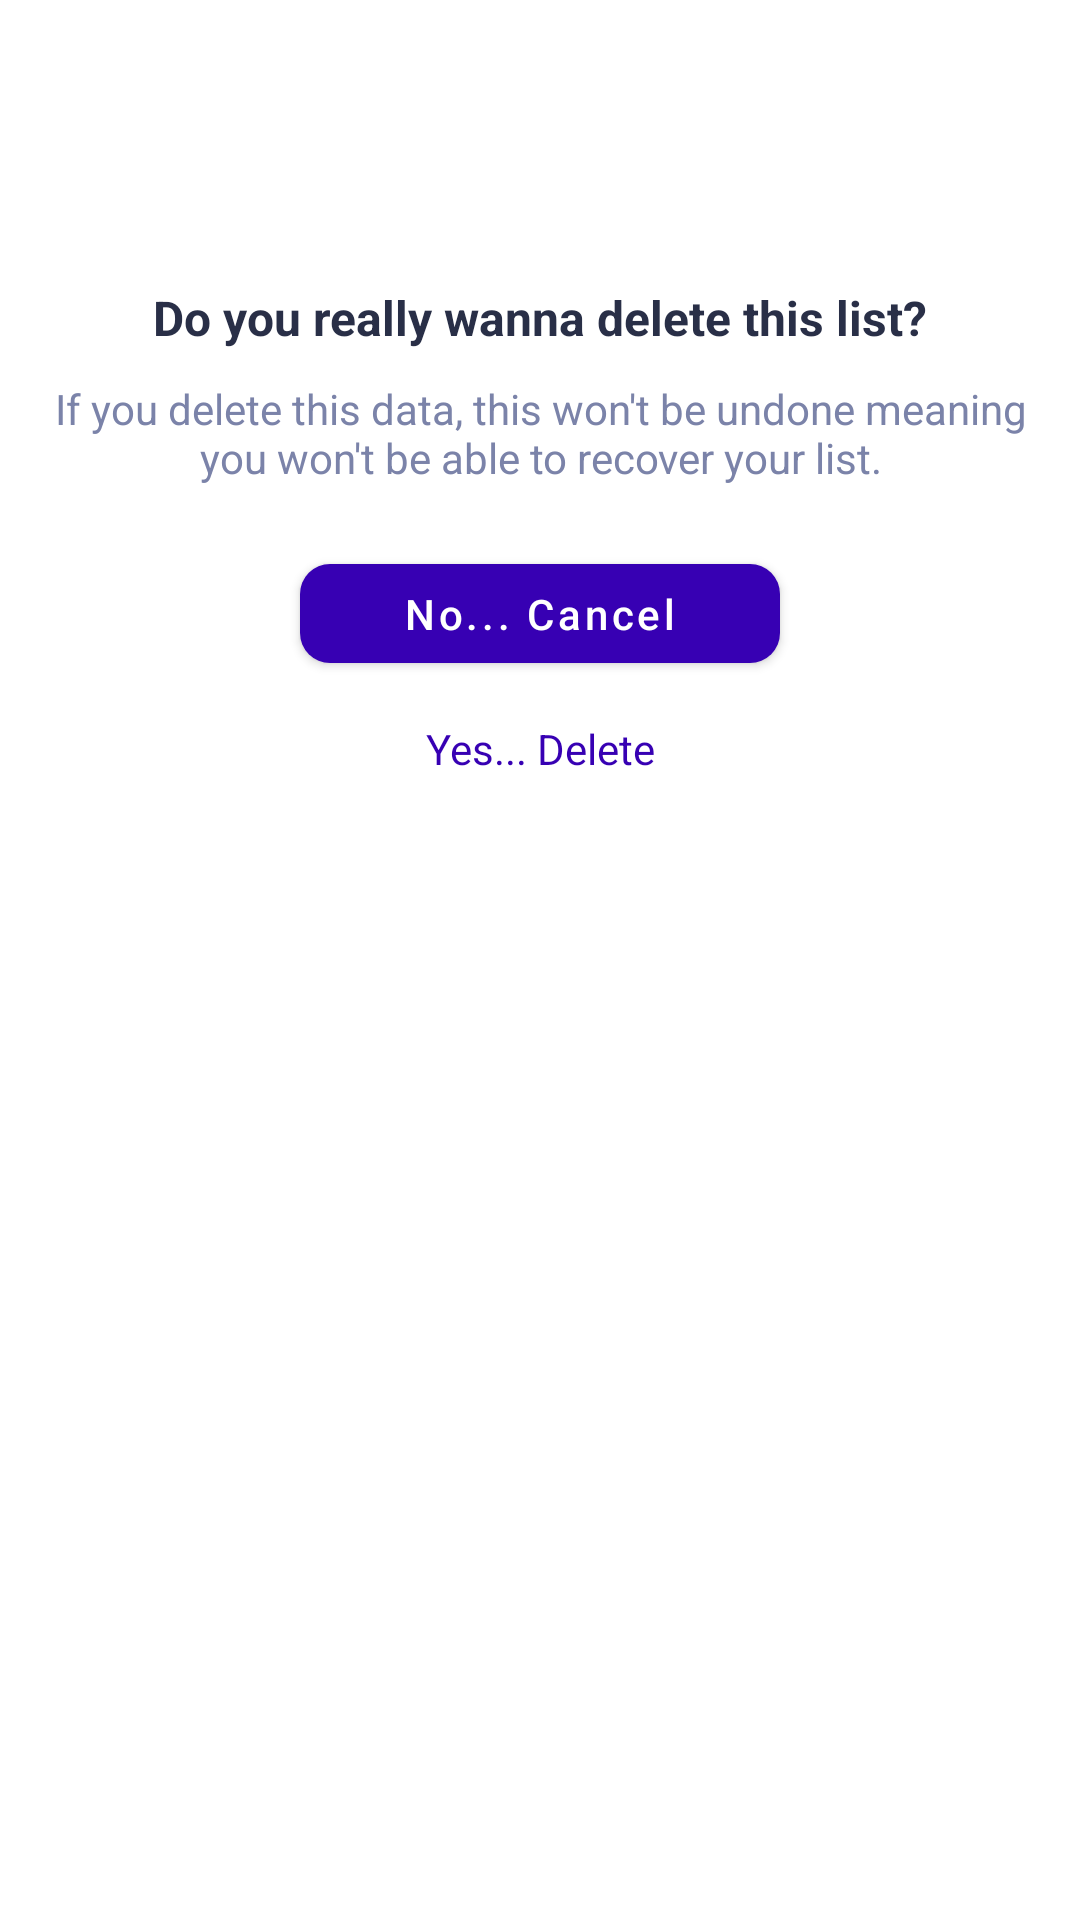

The Android layout XML behind this screen, and the referenced resources:
<!-- AndroidManifest.xml: application theme Theme.PlacesBeen -->
<!-- res/layout/dialog_delete.xml -->
<?xml version="1.0" encoding="utf-8"?>
<LinearLayout xmlns:android="http://schemas.android.com/apk/res/android"
    xmlns:app="http://schemas.android.com/apk/res-auto"
    android:layout_width="300dp"
    android:layout_height="wrap_content"
    android:layout_gravity="center"
    android:background="@drawable/bg_dialog"
    android:orientation="vertical">


    <ImageView
        android:layout_width="80dp"
        android:layout_height="80dp"
        android:layout_marginTop="10dp"
        android:layout_gravity="center"
        android:src="@drawable/warning" />

    <TextView
        android:id="@+id/title_offline_dialog"
        android:layout_width="match_parent"
        android:layout_height="wrap_content"
        android:layout_gravity="center"
        android:layout_marginStart="12dp"
        android:layout_marginLeft="12dp"
        android:layout_marginTop="5dp"
        android:layout_marginEnd="12dp"
        android:layout_marginRight="12dp"
        android:gravity="center"
        android:maxLines="1"
        android:text="Do you really wanna delete this list?"
        android:textColor="@color/darkBlue"
        android:textSize="16sp"
        android:textStyle="bold" />

    <TextView
        android:id="@+id/desc_offline_dialog"
        android:layout_width="match_parent"
        android:layout_height="wrap_content"
        android:layout_gravity="center"
        android:layout_marginStart="12dp"
        android:layout_marginLeft="12dp"
        android:layout_marginTop="10dp"
        android:layout_marginEnd="12dp"
        android:layout_marginRight="12dp"
        android:gravity="center"
        android:text="If you delete this data, this won't be undone meaning you won't be able to recover your list."
        android:textColor="@color/greyishblue"
        android:textSize="14sp" />

    <com.google.android.material.button.MaterialButton
        android:layout_width="160dp"
        android:layout_height="45dp"
        android:layout_gravity="center"
        android:layout_marginTop="20dp"
        android:id="@+id/cancelBtnDialog"
        android:gravity="center"
        android:text="No... Cancel"
        android:textAllCaps="false"
        android:textColor="@color/white"
        app:backgroundTint="@color/yellow"
        app:cornerRadius="10dp" />

    <TextView
        android:layout_width="160dp"
        android:layout_height="45dp"
        android:layout_gravity="center"
        android:layout_marginBottom="15dp"
        android:gravity="center"
        android:text="Yes... Delete"
        android:textAllCaps="false"
        android:id="@+id/delBtnDialog"
        android:textColor="@color/yellow"
        app:backgroundTint="@color/white"
        app:cornerRadius="10dp"
        app:elevation="0dp" />

</LinearLayout>
<!-- resources referenced by this layout -->
<resources>
  <color name="darkBlue">#292f47</color>
  <color name="greyishblue">#7b83a9</color>
  <color name="white">#FFFFFFFF</color>
  <color name="yellow">#FF3700B3</color>
  <style name="Theme.PlacesBeen" parent="Theme.MaterialComponents.DayNight.NoActionBar">
          
          <item name="colorPrimary">@color/purple_500</item>
          <item name="colorPrimaryVariant">#13023A</item>
          <item name="colorOnPrimary">@color/white</item>
          
          <item name="colorSecondary">@color/teal_200</item>
          <item name="colorSecondaryVariant">@color/teal_700</item>
          <item name="colorOnSecondary">@color/black</item>
          
          <item name="android:statusBarColor" tools:targetApi="l">?attr/colorPrimaryVariant</item>
          
      </style>
  <color name="purple_500">#FF6200EE</color>
  <color name="teal_200">#FF3700B3</color>
  <color name="teal_700">#FF018786</color>
  <color name="black">#FF000000</color>
</resources>
